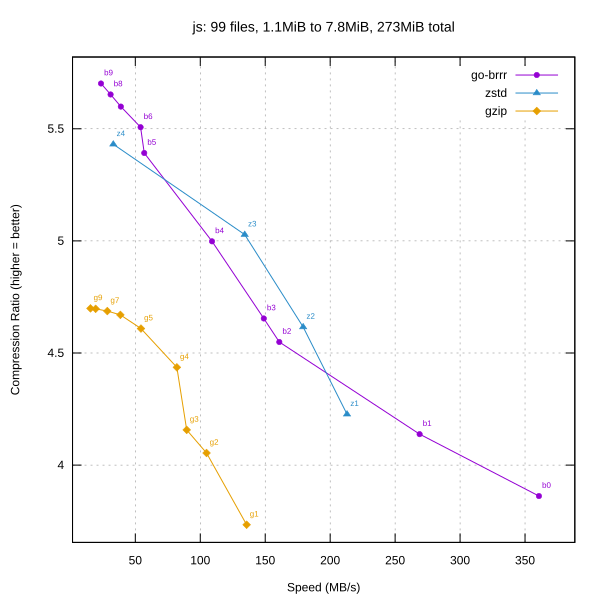

Values plotted in this chart, from the file beside it:
library, level, speed_mbps, ratio
go-brrr, 0, 360.7, 3.862
go-brrr, 1, 268.9, 4.138
go-brrr, 2, 160.8, 4.549
go-brrr, 3, 148.9, 4.654
go-brrr, 4, 109, 4.998
go-brrr, 5, 56.87, 5.392
go-brrr, 6, 54.06, 5.507
go-brrr, 7, 38.85, 5.599
go-brrr, 8, 30.96, 5.653
go-brrr, 9, 23.58, 5.702
zstd, 1, 213, 4.227
zstd, 2, 179.2, 4.616
zstd, 3, 134.2, 5.028
zstd, 4, 33.05, 5.431
gzip, 1, 135.7, 3.734
gzip, 2, 104.8, 4.054
gzip, 3, 89.56, 4.157
gzip, 4, 81.98, 4.436
gzip, 5, 54.35, 4.609
gzip, 6, 38.51, 4.67
gzip, 7, 28.45, 4.687
gzip, 8, 19.45, 4.697
gzip, 9, 15.48, 4.699
